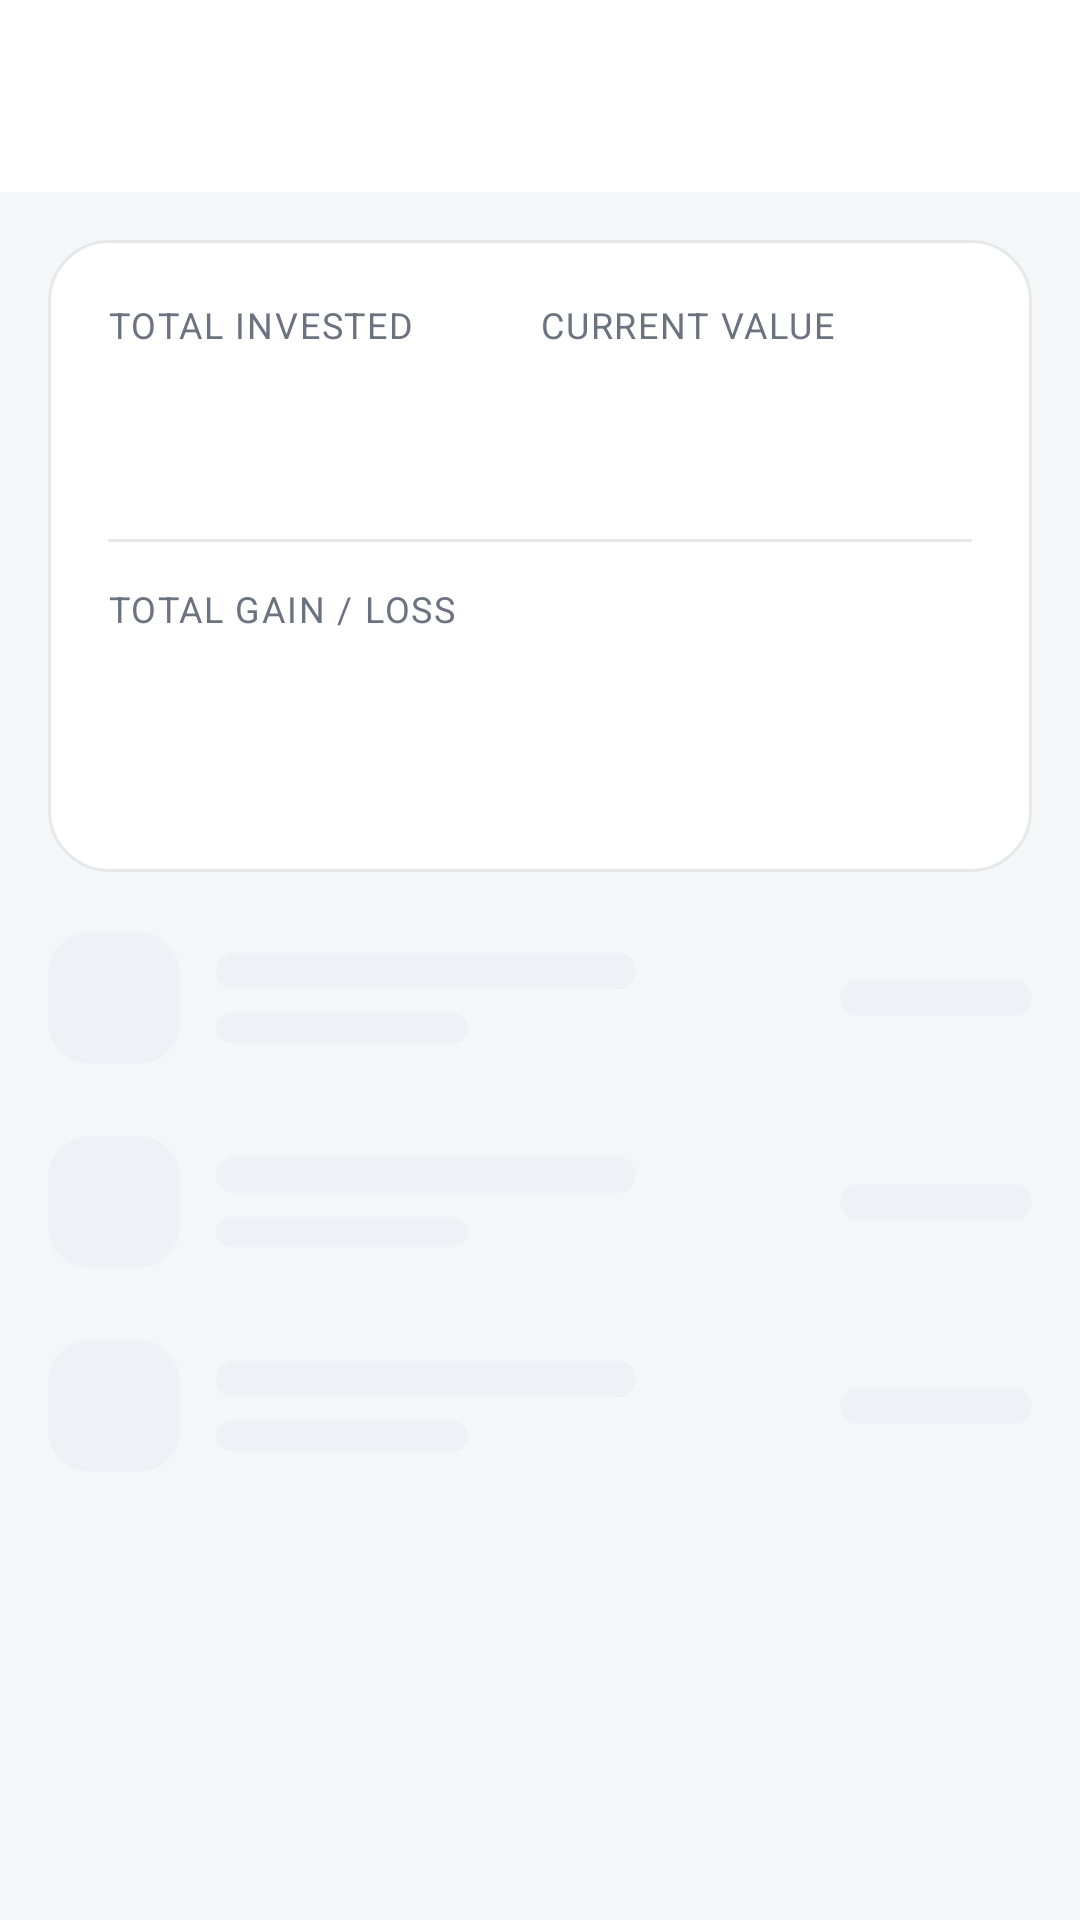

This screen was rendered from an Android layout file. Write that file and the resources it references.
<!-- AndroidManifest.xml: application theme Theme.Capitall -->
<!-- res/layout/activity_stock_portfolio.xml -->
<?xml version="1.0" encoding="utf-8"?>
<androidx.constraintlayout.widget.ConstraintLayout xmlns:android="http://schemas.android.com/apk/res/android"
    xmlns:app="http://schemas.android.com/apk/res-auto"
    android:layout_width="match_parent"
    android:layout_height="match_parent"
    android:background="@color/surface_base">

    <androidx.appcompat.widget.Toolbar
        android:id="@+id/toolbar"
        android:layout_width="match_parent"
        android:layout_height="?attr/actionBarSize"
        android:background="@color/surface_card"
        android:elevation="4dp"
        android:title="@string/stock_portfolio_title"
        android:titleTextColor="@color/on_surface"
        app:navigationIconTint="@color/on_surface"
        app:titleTextAppearance="@style/TextAppearance.MaterialComponents.Headline6"
        app:layout_constraintTop_toTopOf="parent" />

    
    <LinearLayout
        android:id="@+id/summaryCard"
        android:layout_width="0dp"
        android:layout_height="wrap_content"
        android:layout_margin="16dp"
        android:background="@drawable/bg_hero_card"
        android:orientation="vertical"
        android:padding="20dp"
        app:layout_constraintTop_toBottomOf="@id/toolbar"
        app:layout_constraintStart_toStartOf="parent"
        app:layout_constraintEnd_toEndOf="parent">

        <LinearLayout
            android:layout_width="match_parent"
            android:layout_height="wrap_content"
            android:orientation="horizontal">

            <LinearLayout
                android:layout_width="0dp"
                android:layout_height="wrap_content"
                android:layout_weight="1"
                android:orientation="vertical">

                <TextView
                    android:layout_width="wrap_content"
                    android:layout_height="wrap_content"
                    android:text="@string/stock_portfolio_total_invested_label"
                    android:textAppearance="@style/TextAppearance.Capitall.MetricLabel" />

                <TextView
                    android:id="@+id/tvTotalInvested"
                    android:layout_width="wrap_content"
                    android:layout_height="wrap_content"
                    android:layout_marginTop="4dp"
                    android:textColor="@color/on_surface"
                    android:textSize="19sp"
                    android:textStyle="bold" />

            </LinearLayout>

            <LinearLayout
                android:layout_width="0dp"
                android:layout_height="wrap_content"
                android:layout_weight="1"
                android:orientation="vertical">

                <TextView
                    android:layout_width="wrap_content"
                    android:layout_height="wrap_content"
                    android:text="@string/stock_portfolio_current_value_label"
                    android:textAppearance="@style/TextAppearance.Capitall.MetricLabel" />

                <TextView
                    android:id="@+id/tvCurrentValue"
                    android:layout_width="wrap_content"
                    android:layout_height="wrap_content"
                    android:layout_marginTop="4dp"
                    android:textColor="@color/on_surface"
                    android:textSize="19sp"
                    android:textStyle="bold" />

                <TextView
                    android:id="@+id/tvCurrentValueIls"
                    android:layout_width="wrap_content"
                    android:layout_height="wrap_content"
                    android:layout_marginTop="2dp"
                    android:textColor="@color/gold_soft"
                    android:textSize="13sp" />

            </LinearLayout>

        </LinearLayout>

        <View
            android:layout_width="match_parent"
            android:layout_height="1dp"
            android:layout_marginVertical="14dp"
            android:background="@color/hairline" />

        <TextView
            android:layout_width="wrap_content"
            android:layout_height="wrap_content"
            android:text="@string/stock_portfolio_total_gain_loss_label"
            android:textAppearance="@style/TextAppearance.Capitall.MetricLabel" />

        <TextView
            android:id="@+id/tvTotalGainLoss"
            android:layout_width="wrap_content"
            android:layout_height="wrap_content"
            android:layout_marginTop="4dp"
            android:textSize="22sp"
            android:textStyle="bold" />

        <TextView
            android:id="@+id/tvFxRate"
            android:layout_width="wrap_content"
            android:layout_height="wrap_content"
            android:layout_marginTop="10dp"
            android:textColor="@color/on_surface_muted"
            android:textSize="12sp" />

    </LinearLayout>

    <androidx.recyclerview.widget.RecyclerView
        android:id="@+id/recyclerView"
        android:layout_width="match_parent"
        android:layout_height="0dp"
        android:clipToPadding="false"
        android:paddingHorizontal="16dp"
        android:paddingTop="4dp"
        android:paddingBottom="16dp"
        app:layout_constraintTop_toBottomOf="@id/summaryCard"
        app:layout_constraintBottom_toBottomOf="parent" />

    
    <include
        android:id="@+id/progressBar"
        layout="@layout/view_skeleton_list"
        android:layout_width="0dp"
        android:layout_height="wrap_content"
        app:layout_constraintTop_toTopOf="@id/recyclerView"
        app:layout_constraintStart_toStartOf="parent"
        app:layout_constraintEnd_toEndOf="parent" />

    <include
        android:id="@+id/tvEmptyState"
        layout="@layout/view_empty_state"
        android:layout_width="0dp"
        android:layout_height="wrap_content"
        android:visibility="gone"
        app:layout_constraintTop_toTopOf="@id/recyclerView"
        app:layout_constraintBottom_toBottomOf="@id/recyclerView"
        app:layout_constraintStart_toStartOf="parent"
        app:layout_constraintEnd_toEndOf="parent" />

</androidx.constraintlayout.widget.ConstraintLayout>
<!-- res/layout/view_skeleton_list.xml (included above) -->
<?xml version="1.0" encoding="utf-8"?>
<LinearLayout xmlns:android="http://schemas.android.com/apk/res/android"
    android:id="@+id/skeletonRoot"
    android:layout_width="match_parent"
    android:layout_height="wrap_content"
    android:orientation="vertical"
    android:paddingHorizontal="@dimen/space_lg"
    android:paddingTop="@dimen/space_sm">

    <include layout="@layout/view_skeleton_row" />
    <include layout="@layout/view_skeleton_row" />
    <include layout="@layout/view_skeleton_row" />

</LinearLayout>
<!-- res/layout/view_empty_state.xml (included above) -->
<?xml version="1.0" encoding="utf-8"?>
<LinearLayout xmlns:android="http://schemas.android.com/apk/res/android"
    xmlns:app="http://schemas.android.com/apk/res-auto"
    android:id="@+id/emptyStateRoot"
    android:layout_width="match_parent"
    android:layout_height="wrap_content"
    android:gravity="center"
    android:orientation="vertical"
    android:paddingHorizontal="@dimen/space_3xl"
    android:paddingVertical="@dimen/space_2xl">

    <FrameLayout
        android:layout_width="76dp"
        android:layout_height="76dp"
        android:background="@drawable/bg_empty_orb">

        <ImageView
            android:id="@+id/ivEmptyIcon"
            android:layout_width="34dp"
            android:layout_height="34dp"
            android:layout_gravity="center"
            android:importantForAccessibility="no"
            android:src="@drawable/ic_analytics_empty"
            app:tint="@color/accent_blue" />
    </FrameLayout>

    <TextView
        android:id="@+id/tvEmptyTitle"
        android:layout_width="wrap_content"
        android:layout_height="wrap_content"
        android:layout_marginTop="@dimen/space_lg"
        android:gravity="center"
        android:textAppearance="@style/TextAppearance.Capitall.EmptyTitle" />

    <TextView
        android:id="@+id/tvEmptyBody"
        android:layout_width="match_parent"
        android:layout_height="wrap_content"
        android:layout_marginTop="@dimen/space_sm"
        android:textAppearance="@style/TextAppearance.Capitall.EmptyBody" />

    <com.google.android.material.button.MaterialButton
        android:id="@+id/btnEmptyAction"
        style="@style/Widget.Capitall.Button.Secondary"
        android:layout_width="wrap_content"
        android:layout_height="wrap_content"
        android:layout_marginTop="@dimen/space_xl"
        android:paddingHorizontal="@dimen/space_2xl"
        android:visibility="gone" />

</LinearLayout>
<!-- res/layout/view_skeleton_row.xml (included above) -->
<?xml version="1.0" encoding="utf-8"?>
<LinearLayout xmlns:android="http://schemas.android.com/apk/res/android"
    android:layout_width="match_parent"
    android:layout_height="wrap_content"
    android:gravity="center_vertical"
    android:orientation="horizontal"
    android:paddingVertical="@dimen/space_md">

    <View
        android:layout_width="@dimen/icon_container"
        android:layout_height="@dimen/icon_container"
        android:background="@drawable/bg_category_icon"
        android:backgroundTint="@color/surface_elevated" />

    <LinearLayout
        android:layout_width="0dp"
        android:layout_height="wrap_content"
        android:layout_marginStart="@dimen/space_md"
        android:layout_weight="1"
        android:orientation="vertical">

        <View
            android:layout_width="140dp"
            android:layout_height="12dp"
            android:background="@drawable/bg_skeleton_line" />

        <View
            android:layout_width="84dp"
            android:layout_height="10dp"
            android:layout_marginTop="@dimen/space_sm"
            android:background="@drawable/bg_skeleton_line" />
    </LinearLayout>

    <View
        android:layout_width="64dp"
        android:layout_height="12dp"
        android:background="@drawable/bg_skeleton_line" />

</LinearLayout>
<!-- resources referenced by this layout -->
<resources>
  <color name="accent_blue">#1E63E9</color>
  <color name="gold_soft">#5B8DEF</color>
  <color name="hairline">#E6E8EC</color>
  <color name="on_surface">#0F1720</color>
  <color name="on_surface_muted">#6B7280</color>
  <color name="surface_base">#F5F6F8</color>
  <color name="surface_card">#FFFFFF</color>
  <color name="surface_elevated">#EEF1F5</color>
  <dimen name="icon_container">44dp</dimen>
  <dimen name="space_2xl">28dp</dimen>
  <dimen name="space_3xl">40dp</dimen>
  <dimen name="space_lg">16dp</dimen>
  <dimen name="space_md">12dp</dimen>
  <dimen name="space_sm">8dp</dimen>
  <dimen name="space_xl">20dp</dimen>
  <!-- drawable bg_category_icon (drawable) -->
  <?xml version="1.0" encoding="utf-8"?>
  <shape xmlns:android="http://schemas.android.com/apk/res/android"
      android:shape="rectangle">
      <solid android:color="@android:color/white" />
      <corners android:radius="14dp" />
  </shape>
  <!-- drawable bg_empty_orb (drawable) -->
  <?xml version="1.0" encoding="utf-8"?>
  <shape xmlns:android="http://schemas.android.com/apk/res/android" android:shape="oval">
      <solid android:color="@color/accent_soft_bg" />
  </shape>
  <!-- drawable bg_hero_card (drawable) -->
  <?xml version="1.0" encoding="utf-8"?>
  <shape xmlns:android="http://schemas.android.com/apk/res/android"
      android:shape="rectangle">
      <solid android:color="@color/surface_card" />
      <corners android:radius="20dp" />
      <stroke
          android:width="1dp"
          android:color="@color/hairline" />
  </shape>
  <!-- drawable bg_skeleton_line (drawable) -->
  <?xml version="1.0" encoding="utf-8"?>
  <shape xmlns:android="http://schemas.android.com/apk/res/android" android:shape="rectangle">
      <solid android:color="@color/surface_elevated" />
      <corners android:radius="8dp" />
  </shape>
  <string name="stock_portfolio_current_value_label">CURRENT VALUE</string>
  <string name="stock_portfolio_title">Stock Portfolio</string>
  <string name="stock_portfolio_total_gain_loss_label">TOTAL GAIN / LOSS</string>
  <string name="stock_portfolio_total_invested_label">TOTAL INVESTED</string>
  <style name="TextAppearance.Capitall.EmptyBody" parent="TextAppearance.MaterialComponents.Body2">
          <item name="android:textColor">@color/on_surface_muted</item>
          <item name="android:textSize">14sp</item>
          <item name="android:gravity">center</item>
          <item name="android:lineSpacingMultiplier">1.25</item>
      </style>
  <style name="TextAppearance.Capitall.EmptyTitle" parent="TextAppearance.MaterialComponents.Subtitle1">
          <item name="android:textColor">@color/on_surface</item>
          <item name="android:textSize">17sp</item>
          <item name="android:textStyle">bold</item>
      </style>
  <style name="TextAppearance.Capitall.MetricLabel" parent="TextAppearance.MaterialComponents.Overline">
          <item name="android:textColor">@color/on_surface_muted</item>
          <item name="android:textSize">12sp</item>
          <item name="android:textAllCaps">true</item>
          <item name="android:letterSpacing">0.05</item>
      </style>
  <style name="Theme.Capitall" parent="Base.Theme.Capitall" />
  <color name="accent_soft_bg">#E9F0FE</color>
  <color name="navy_elevated">#EEF1F5</color>
  <style name="WindowAnimation.Capitall" parent="@android:style/Animation.Activity">
          <item name="android:activityOpenEnterAnimation">@anim/activity_enter</item>
          <item name="android:activityOpenExitAnimation">@anim/activity_exit</item>
          <item name="android:activityCloseEnterAnimation">@anim/activity_close_enter</item>
          <item name="android:activityCloseExitAnimation">@anim/activity_close_exit</item>
      </style>
</resources>
